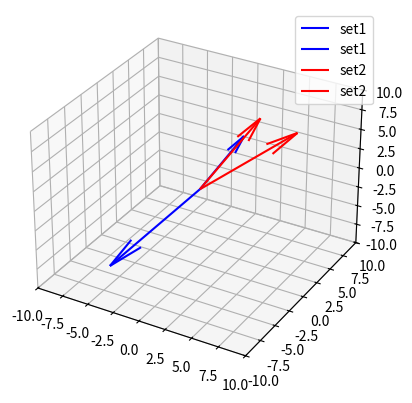

The script that saved this image:
import numpy as np
import matplotlib.pyplot as plt

vectors_set_1 = np.array([[2,4,5],[-4,-8,-6]])
vectors_set_2 = np.array([[3,5,7],[5,8,4]])

dot_product_set_1 = np.dot(vectors_set_1[0],vectors_set_1[1])
dot_product_set_2 = np.dot(vectors_set_2[0],vectors_set_2[1])

if (dot_product_set_1 == 0):
    isDependent_1 = 1
else:
    isDependent_1 = 0

if(dot_product_set_2 == 0):
    isDependent_2 = 1
else:
    isDependent_2 = 0

fig = plt.figure()
ax = fig.add_subplot(111,projection = "3d")

origin = np.zeros(3)

for vector in vectors_set_1:
    ax.quiver(*origin,*vector,color="blue",label="set1")
for vector in vectors_set_2:
    ax.quiver(*origin,*vector,color="red",label="set2")

ax.set_xlim([-10,10])
ax.set_ylim([-10,10])
ax.set_zlim([-10,10])

if (isDependent_1):
    print("Vectors set1 is dependent.")
else:
    print("Vectors set1 is independent.")

if (isDependent_2):
    print("Vectors set2 is dependent.")
else:
    print("Vectors set2 is independent.")

plt.legend()
plt.show()